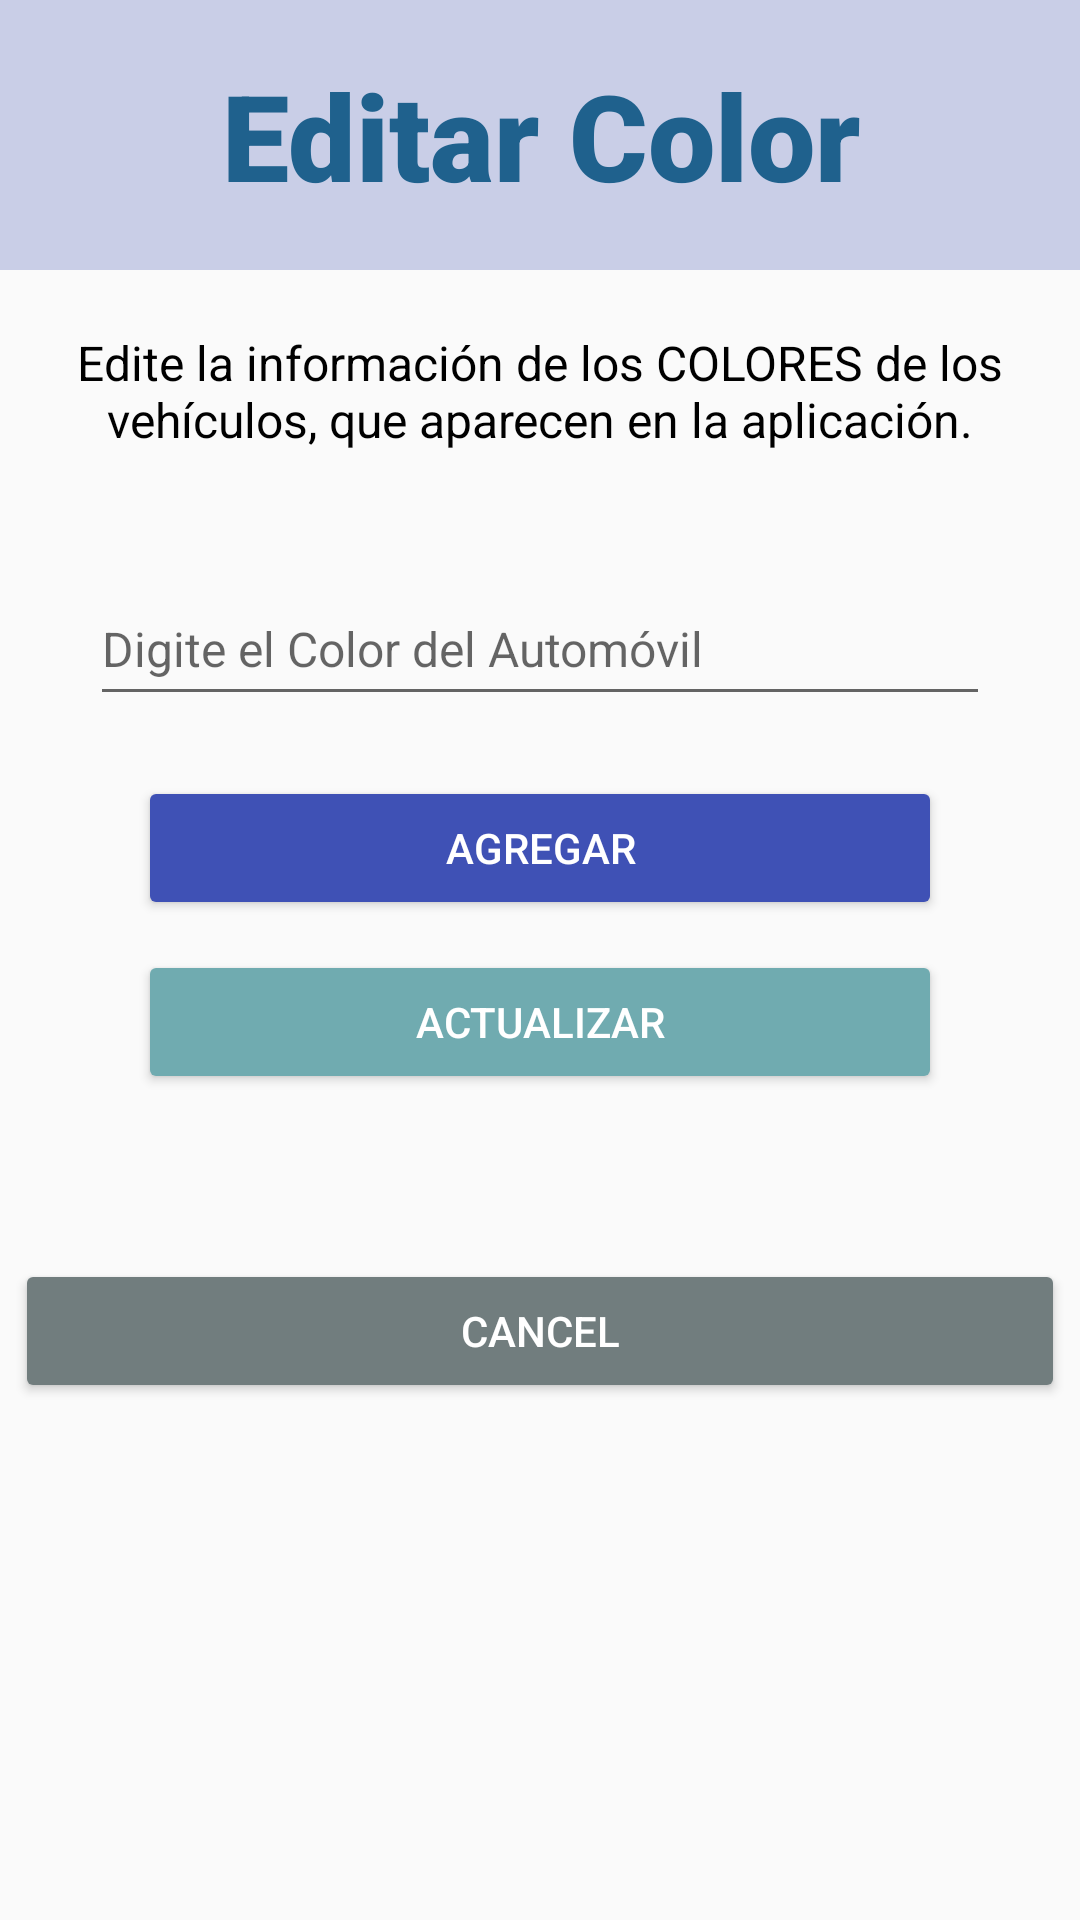

Android layout source for this screen:
<!-- AndroidManifest.xml: application theme Theme.CarsMotos -->
<!-- res/layout/admin_colores_activity.xml -->
<?xml version="1.0" encoding="utf-8"?>
<LinearLayout xmlns:android="http://schemas.android.com/apk/res/android"
    xmlns:tools="http://schemas.android.com/tools"
    android:layout_width="match_parent"
    android:layout_height="match_parent"
    android:orientation="vertical"
    tools:context=".MainActivity">

    <TextView
        android:id="@+id/lbTitleMainColor"
        android:layout_width="match_parent"
        android:layout_height="90dp"
        android:background="@color/background"
        android:fontFamily="sans-serif-black"
        android:gravity="center"
        android:text="Editar Color"
        android:textColor="@color/blue"
        android:textSize="40sp"
        android:textStyle="bold" />


    <TextView
        android:id="@+id/lbDescripcionColorCRUD"
        android:layout_width="match_parent"
        android:layout_height="wrap_content"
        android:layout_marginLeft="20dp"
        android:layout_marginTop="20dp"
        android:layout_marginRight="20dp"
        android:layout_marginBottom="20dp"
        android:gravity="center_horizontal"
        android:text="Edite la información de los COLORES de los vehículos, que aparecen en la aplicación."
        android:textColor="@color/black"
        android:textSize="16sp" />

    <EditText
        android:id="@+id/txtColorAdmin"
        android:layout_width="match_parent"
        android:layout_height="48dp"
        android:layout_marginLeft="30dp"
        android:layout_marginTop="20dp"
        android:layout_marginRight="30dp"
        android:layout_marginBottom="10dp"
        android:ems="10"
        android:hint="Digite el Color del Automóvil"
        android:textSize="16sp" />

    <Button
        android:id="@+id/btnAddColor"
        android:layout_width="match_parent"
        android:layout_height="48dp"
        android:layout_marginStart="46dp"
        android:layout_marginTop="10dp"
        android:layout_marginEnd="46dp"
        android:layout_marginBottom="5dp"
        android:backgroundTint="@color/btn1"
        android:textColor="@color/white"
        android:text="Agregar" />

    <Button
        android:id="@+id/btnUpdateColor"
        android:layout_width="match_parent"
        android:layout_height="48dp"
        android:layout_marginStart="46dp"
        android:layout_marginTop="5dp"
        android:layout_marginEnd="46dp"
        android:layout_marginBottom="5dp"
        android:backgroundTint="@color/btn2"
        android:textColor="@color/white"
        android:text="Actualizar" />

    <Button
        android:id="@+id/btnCancelColor"
        android:layout_width="350dp"
        android:layout_height="wrap_content"
        android:layout_gravity="center_horizontal"
        android:layout_marginTop="50dp"
        android:backgroundTint="@color/btnBack"
        android:gravity="center"
        android:text="Cancel"
        android:textColor="@color/white" />

</LinearLayout>
<!-- resources referenced by this layout -->
<resources>
  <color name="background">#C9CEE7 </color>
  <color name="black">#FF000000</color>
  <color name="blue">#1F618D</color>
  <color name="btn1">#3F51B5</color>
  <color name="btn2">#70ABB0</color>
  <color name="btnBack">#717D7E</color>
  <color name="white">#FFFFFFFF</color>
  <style name="Theme.CarsMotos" parent="android:Theme.Material.Light.NoActionBar" />
</resources>
